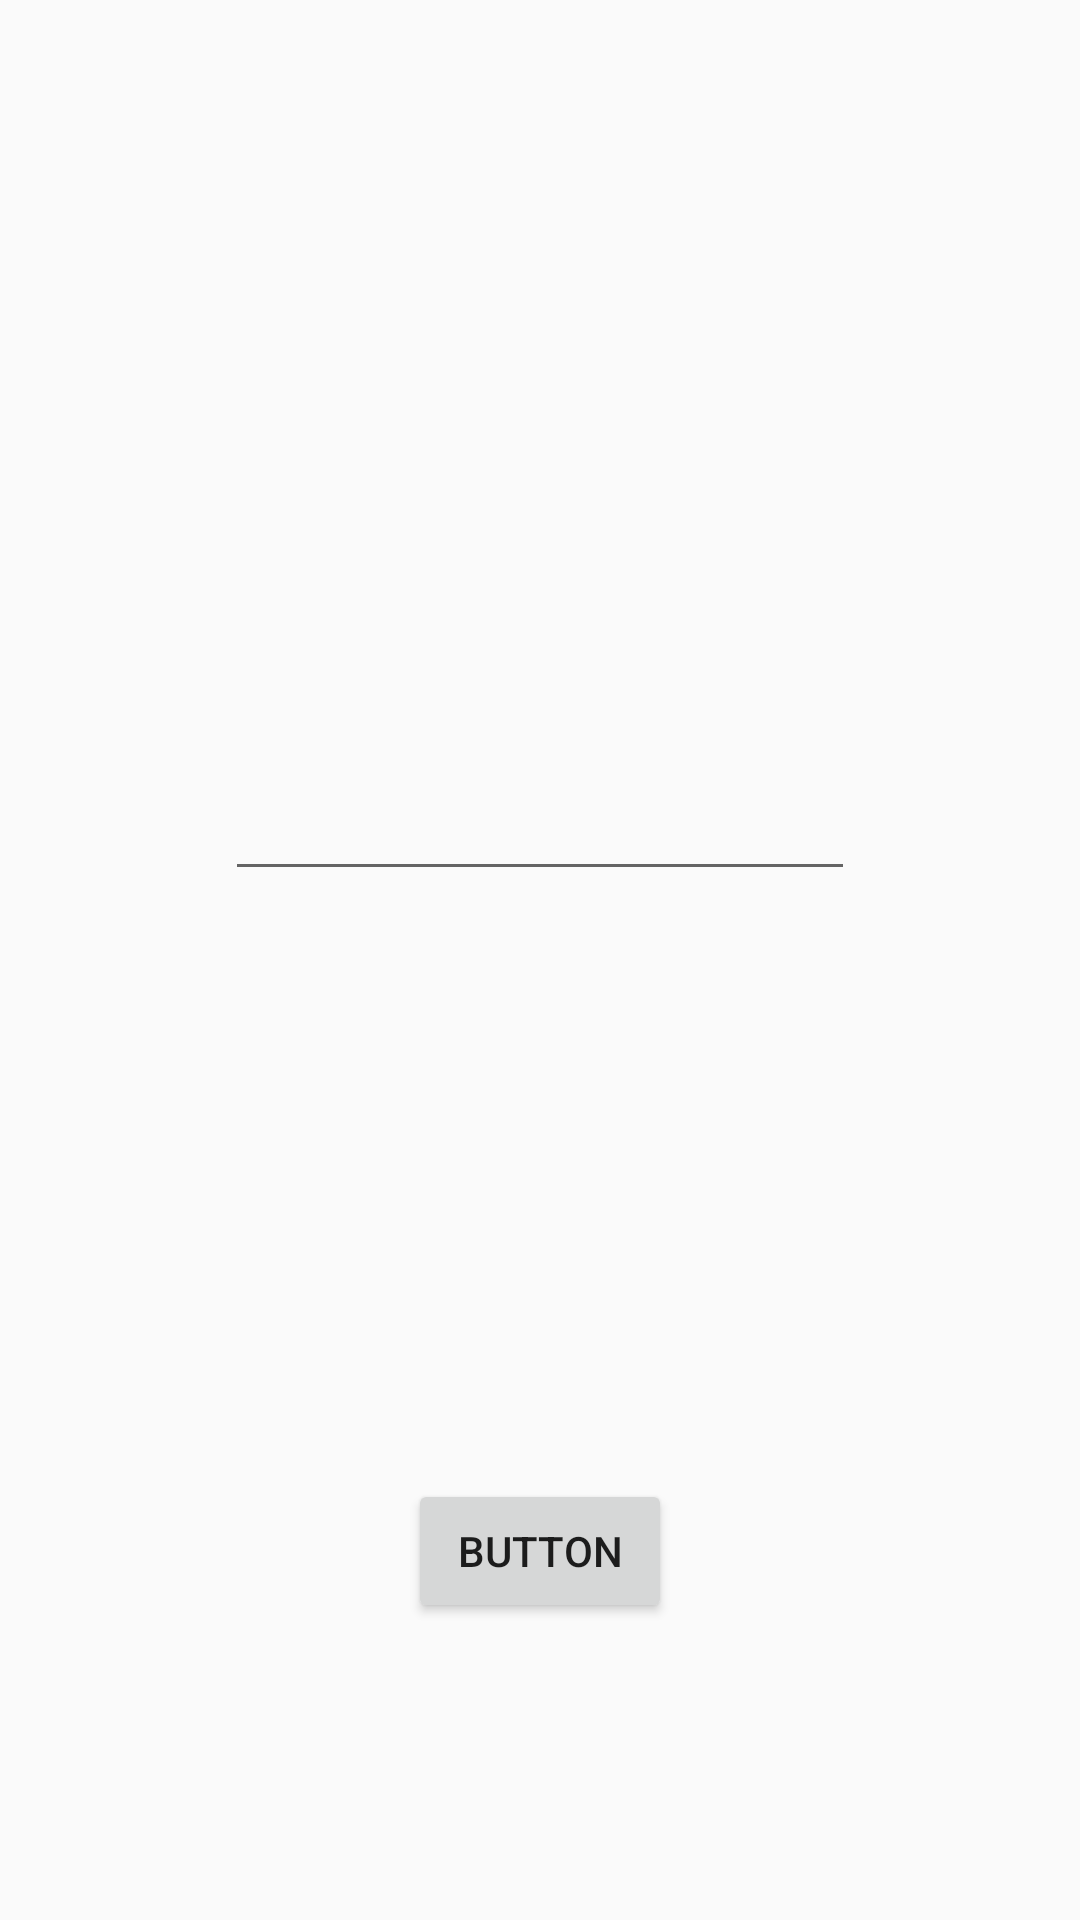

Layout XML and referenced resources for this Android screen:
<!-- AndroidManifest.xml: application theme AppTheme -->
<!-- res/layout/activity_large_text_input.xml -->
<?xml version="1.0" encoding="utf-8"?>
<RelativeLayout
    xmlns:android="http://schemas.android.com/apk/res/android"
    xmlns:tools="http://schemas.android.com/tools"
    android:id="@+id/activity_large_text_input"
    android:layout_width="match_parent"
    android:layout_height="match_parent"
    android:paddingBottom="@dimen/activity_vertical_margin"
    android:paddingLeft="@dimen/activity_horizontal_margin"
    android:paddingRight="@dimen/activity_horizontal_margin"
    android:paddingTop="@dimen/activity_vertical_margin"
    tools:context="com.test.demo.myapp.activity.LargeTextInputActivity">

    <EditText
        android:layout_width="wrap_content"
        android:layout_height="200dp"
        android:inputType="textMultiLine"
        android:ems="10"
        android:layout_alignParentTop="true"
        android:layout_centerHorizontal="true"
        android:layout_marginTop="97dp"
        android:id="@+id/largeEditText"/>

    <Button
        android:text="Button"
        android:layout_width="wrap_content"
        android:layout_height="wrap_content"
        android:layout_alignParentBottom="true"
        android:layout_centerHorizontal="true"
        android:layout_marginBottom="99dp"
        android:onClick="confirmClick"
        android:id="@+id/button3"/>
</RelativeLayout>
<!-- resources referenced by this layout -->
<resources>
  <style name="AppTheme" parent="Theme.AppCompat.Light.NoActionBar">
          
          <item name="colorPrimary">@color/colorAccent</item>
          <item name="colorPrimaryDark">@color/colorAccent</item>
          <item name="colorAccent">@color/colorAccent</item>
      </style>
  <color name="colorAccent">#c73f46</color>
</resources>
